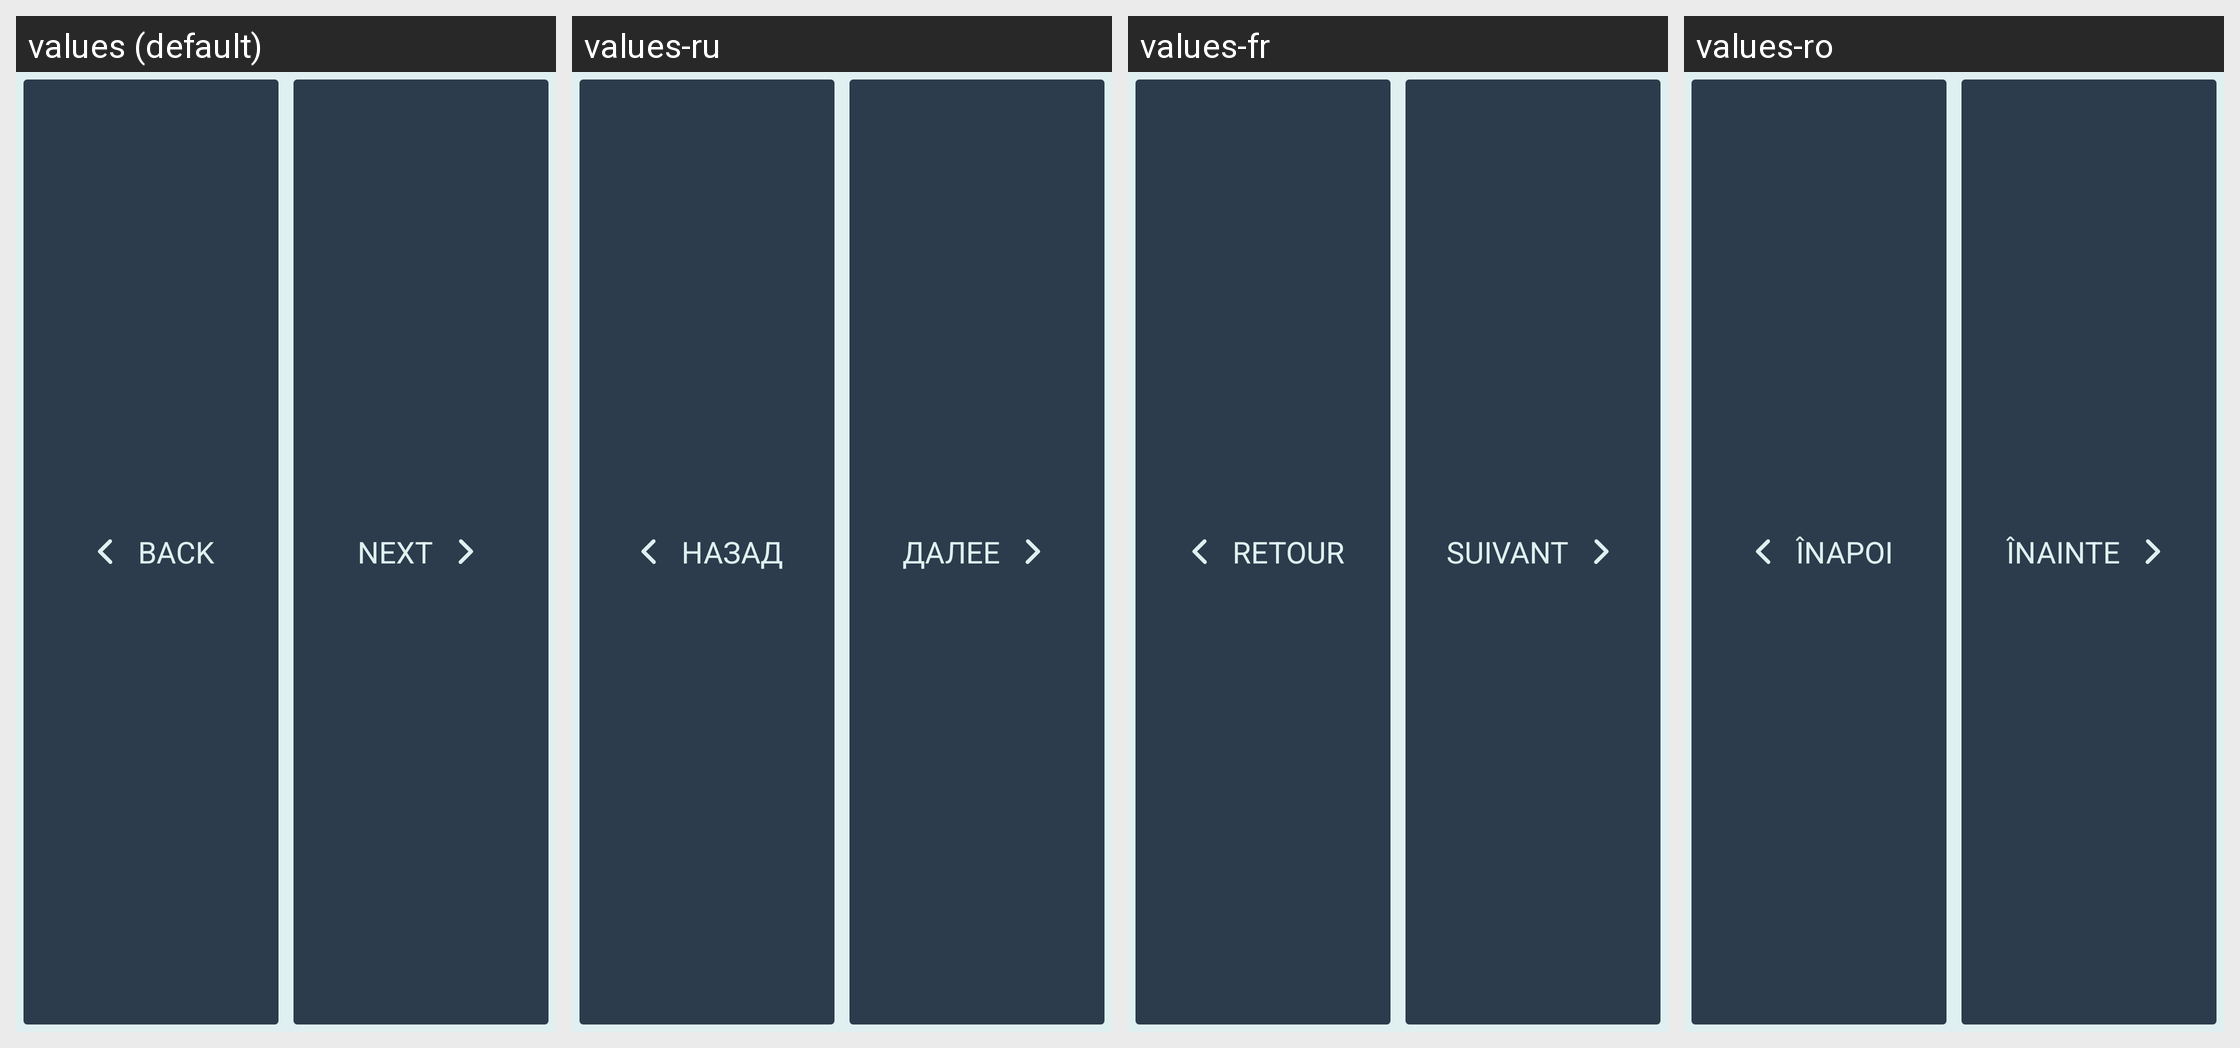

The Android screen above is rendered under several locales of the same app. Produce the string resources it draws, with the default and per-locale values.
Android screen res/layout/appbase_btn_back_next.xml rendered under 4 locales, left to right: values (default), values-ru, values-fr, values-ro. Device: Nexus 5 (rendered at 1080×1920; each locale shown at half size, 540×960, under a caption strip naming it); theme SeaSaltEmerald.
Other locales in the repository, not shown: values-bg, values-de, values-es, values-it, values-pl, values-pt, values-tr, values-ua, values-uk.
Strings drawn on this screen, with the default value and each locale's value (text and hints the layout hard-codes, and strings that could not be matched under every locale, appear in the picture but are not listed):

btn_back
  values: Back
  values-ru: Назад
  values-fr: Retour
  values-ro: Înapoi

btn_next
  values: Next
  values-ru: Далее
  values-fr: Suivant
  values-ro: Înainte
